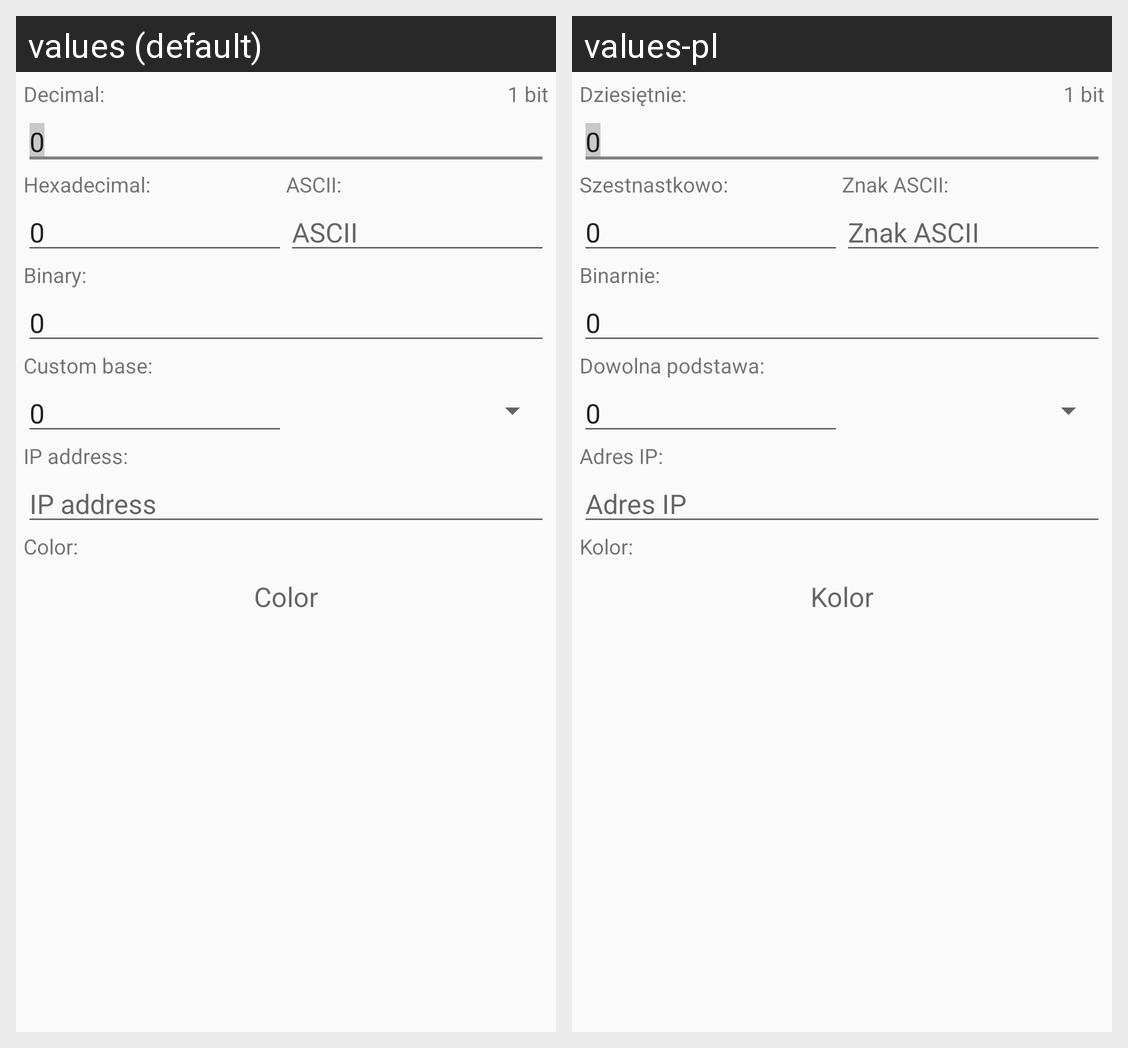

For this localized Android screen grid, give each drawn string resource with its value in every locale shown.
Android screen res/layout/activity_main.xml rendered under 2 locales, left to right: values (default), values-pl. Device: Nexus 5 (rendered at 1080×1920; each locale shown at half size, 540×960, under a caption strip naming it); theme AppTheme.
Strings drawn on this screen, with the default value and each locale's value (text and hints the layout hard-codes, and strings that could not be matched under every locale, appear in the picture but are not listed):

decimal
  values: Decimal:
  values-pl: Dziesiętnie:

hexadecimal
  values: Hexadecimal:
  values-pl: Szestnastkowo:

binary
  values: Binary:
  values-pl: Binarnie:

bitNumberTxt
  values: 1 bit
  values-pl: 1 bit

ascii_hint
  values: ASCII
  values-pl: Znak ASCII

ascii_label
  values: ASCII:
  values-pl: Znak ASCII:

iplabel
  values: IP address:
  values-pl: Adres IP:

ip
  values: IP address
  values-pl: Adres IP

color_label
  values: Color:
  values-pl: Kolor:

color_hint
  values: Color
  values-pl: Kolor

anyBase
  values: Custom base:
  values-pl: Dowolna podstawa:
